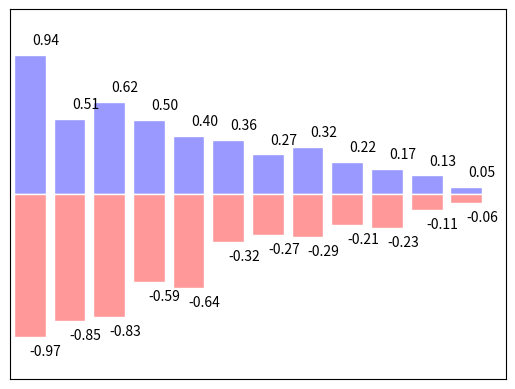

The script that saved this image:
import matplotlib.pyplot as plt
import numpy as np

n=12
X = np.arange(n) #0-11

#uniform distribution ,#mean,variance
Y1 = (1-X/float(n) )*np.random.uniform(0.5,1.0,n)
Y2 = (1-X/float(n) )*np.random.uniform(0.5,1.0,n)

plt.bar(X,+Y1, facecolor='#9999ff',edgecolor='white') #up,facecolor = color
plt.bar(X,-Y2, facecolor='#ff9999',edgecolor='white') #down,

for x,y in zip(X,Y1):
    #zip can let x,y in zip(X,Y1) respectively to give value
    #ha: horizontal alignment
    plt.text(x+0.4,y+0.05,'%.2f' %y,ha='center',va='bottom')
  
for x,y in zip(X,Y2):
    #zip can let x,y in zip(X,Y1) respectively to give value
    #ha: horizontal alignment
    plt.text(x+0.4,-y-0.05,'-%.2f' %y,ha='center',va='top')

plt.xlim(-.5,n)
plt.xticks(())
plt.ylim(-1.25,1.25)
#hide the axial value
plt.yticks(())
plt.show()
